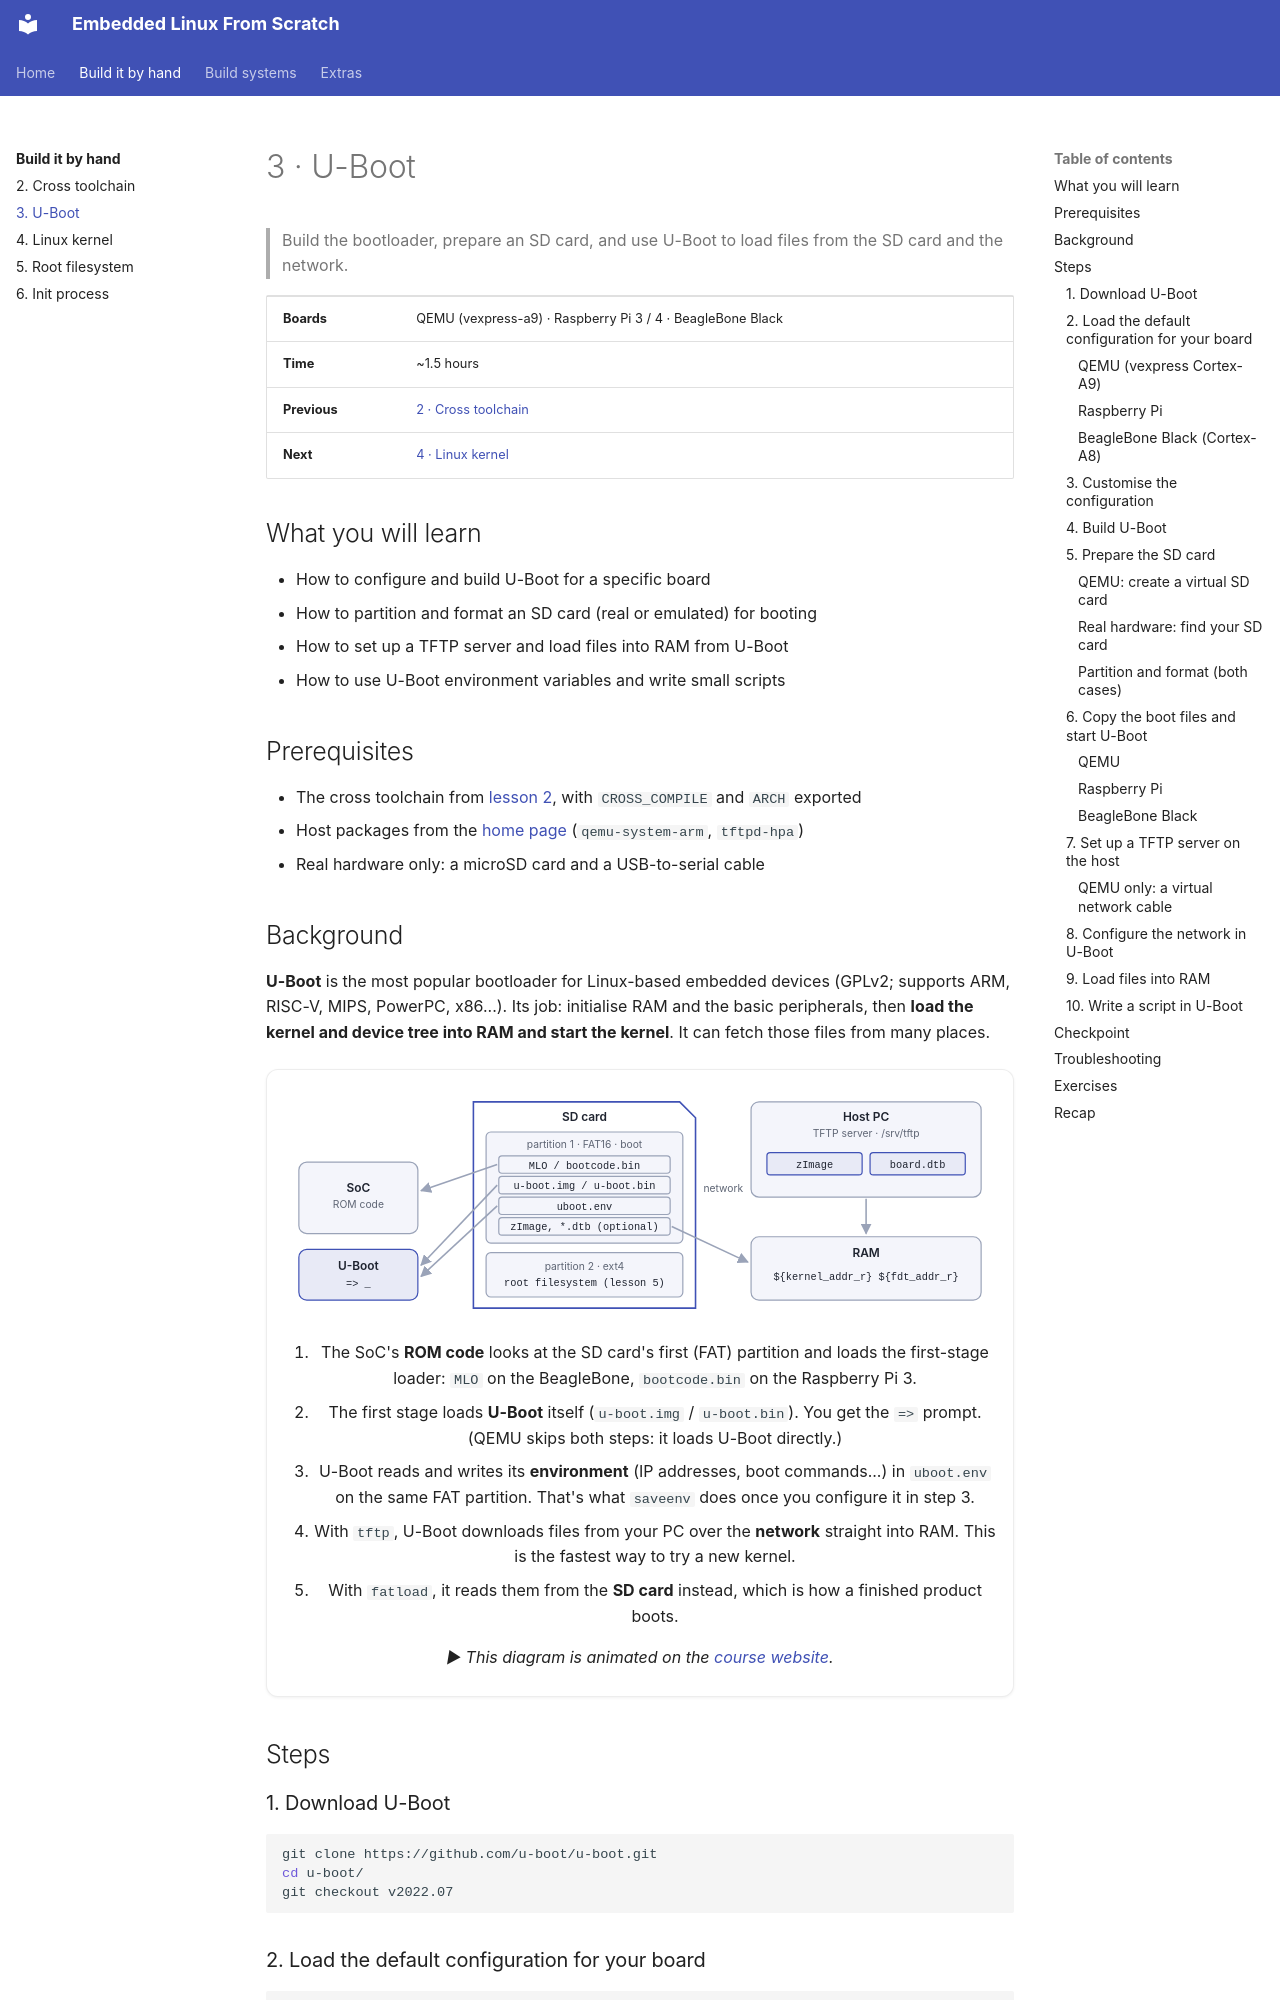

repository: FadyKhalil/EmbeddedLinux · page: 03-u-boot/index.html · generator: mkdocs

# 3 · U-Boot

> Build the bootloader, prepare an SD card, and use U-Boot to load files from the SD card and the network.

| | |
|---|---|
| **Boards** | QEMU (vexpress-a9) · Raspberry Pi 3 / 4 · BeagleBone Black |
| **Time** | ~1.5 hours |
| **Previous** | [2 · Cross toolchain](../02-toolchain/README.md) |
| **Next** | [4 · Linux kernel](../04-kernel/README.md) |

## What you will learn

- How to configure and build U-Boot for a specific board
- How to partition and format an SD card (real or emulated) for booting
- How to set up a TFTP server and load files into RAM from U-Boot
- How to use U-Boot environment variables and write small scripts

## Prerequisites

- The cross toolchain from [lesson 2](../02-toolchain/README.md), with `CROSS_COMPILE` and `ARCH` exported
- Host packages from the [home page](../index.md#host-setup) (`qemu-system-arm`, `tftpd-hpa`)
- Real hardware only: a microSD card and a USB-to-serial cable
